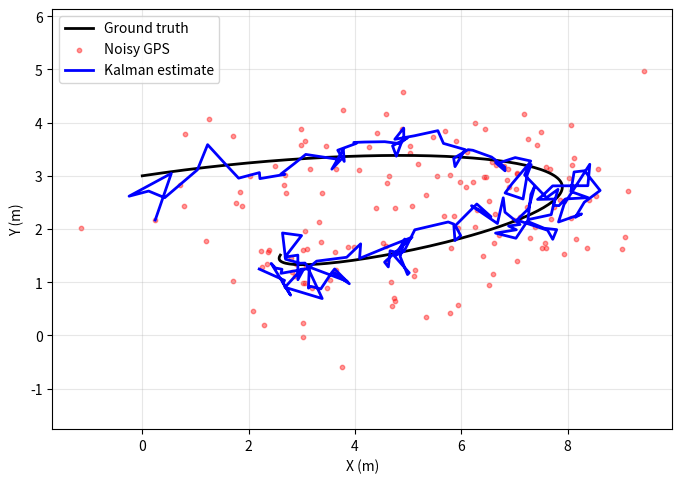

Python code for this plot: (Note: this script raises an exception after producing the figure.)
"""
Interactive 2D Kalman Filter Demo (local matplotlib window)
==============================================================
Same logic as kalman_demo.py, except the "GPS noise R" and
"process noise Q" are now draggable sliders. Moving a slider
recomputes the Kalman Filter and redraws the plot live.

Run it on your MacBook with:
    python3 kalman_demo_interactive.py
This opens a real matplotlib window (not a web page) with two
sliders and a button underneath the chart.
"""

import numpy as np
import matplotlib.pyplot as plt
from matplotlib.widgets import Slider, Button

dt = 0.1
n_steps = 150

t = np.arange(n_steps) * dt
true_px = 5 * np.sin(0.3 * t) + 0.5 * t
true_py = 3 * np.cos(0.2 * t) + 0.3 * t
true_positions = np.stack([true_px, true_py], axis=1)

F = np.array([
    [1, 0, dt, 0],
    [0, 1, 0, dt],
    [0, 0, 1,  0],
    [0, 0, 0,  1],
])
H = np.array([
    [1, 0, 0, 0],
    [0, 1, 0, 0],
])


def generate_measurements(gps_noise_std, seed=42):
    """Simulate GPS observations z = true position + noise.
    Fixed seed so dragging the Q slider doesn't also change the noise pattern."""
    rng = np.random.default_rng(seed)
    return true_positions + rng.normal(0, gps_noise_std, true_positions.shape)


def run_kalman_filter(measurements, q, gps_noise_std):
    """Run one full predict -> update loop, returning the estimated position at each step."""
    Q = q * np.eye(4)
    R = (gps_noise_std ** 2) * np.eye(2)

    x_est = np.array([measurements[0, 0], measurements[0, 1], 0, 0])
    P = np.eye(4) * 10

    estimates = []
    for z in measurements:
        x_pred = F @ x_est
        P_pred = F @ P @ F.T + Q

        y = z - H @ x_pred
        S = H @ P_pred @ H.T + R
        K = P_pred @ H.T @ np.linalg.inv(S)

        x_est = x_pred + K @ y
        P = (np.eye(4) - K @ H) @ P_pred
        estimates.append(x_est.copy())

    return np.array(estimates)


def rmse(a, b):
    return np.sqrt(np.mean(np.sum((a - b) ** 2, axis=1)))


# ---------- Layout: main chart + two sliders + one button ----------
fig, ax = plt.subplots(figsize=(8, 7))
plt.subplots_adjust(bottom=0.28)

init_r, init_q = 0.8, 0.05
measurements = generate_measurements(init_r)
estimates = run_kalman_filter(measurements, init_q, init_r)

(line_true,) = ax.plot(true_positions[:, 0], true_positions[:, 1],
                        color="black", linewidth=2, label="Ground truth")
scatter_meas = ax.scatter(measurements[:, 0], measurements[:, 1],
                           color="red", s=10, alpha=0.4, label="Noisy GPS")
(line_est,) = ax.plot(estimates[:, 0], estimates[:, 1],
                       color="blue", linewidth=2, label="Kalman estimate")

ax.set_xlabel("X (m)")
ax.set_ylabel("Y (m)")
ax.axis("equal")
ax.grid(alpha=0.3)
ax.legend(loc="upper left")

title = ax.set_title("")


def update_title():
    rz = rmse(measurements, true_positions)
    rx = rmse(estimates, true_positions)
    reduction = (1 - rx / rz) * 100
    title.set_text(f"GPS RMSE {rz:.2f} m  |  Kalman RMSE {rx:.2f} m  |  error cut {reduction:.0f}%")


update_title()

# Slider: GPS noise R
ax_r = plt.axes([0.15, 0.14, 0.65, 0.03])
slider_r = Slider(ax_r, "GPS noise (R)", 0.1, 2.5, valinit=init_r, valstep=0.1)

# Slider: process noise Q
ax_q = plt.axes([0.15, 0.08, 0.65, 0.03])
slider_q = Slider(ax_q, "Process noise (Q)", 0.001, 0.5, valinit=init_q, valstep=0.001)

# Button: draw a fresh batch of noise
ax_btn = plt.axes([0.82, 0.02, 0.12, 0.04])
button_regen = Button(ax_btn, "Regenerate")


def redraw(_event=None, regenerate_noise=False):
    global measurements, estimates
    r_val = slider_r.val
    q_val = slider_q.val

    if regenerate_noise:
        # Bump the seed on each button click, i.e. draw a fresh batch of noise
        redraw.seed_counter += 1
        measurements = generate_measurements(r_val, seed=redraw.seed_counter)
    else:
        measurements = generate_measurements(r_val, seed=redraw.seed_counter)

    estimates = run_kalman_filter(measurements, q_val, r_val)

    scatter_meas.set_offsets(measurements)
    line_est.set_data(estimates[:, 0], estimates[:, 1])
    update_title()
    fig.canvas.draw_idle()


redraw.seed_counter = 42

slider_r.on_changed(redraw)
slider_q.on_changed(redraw)
button_regen.on_clicked(lambda event: redraw(event, regenerate_noise=True))

plt.show()
